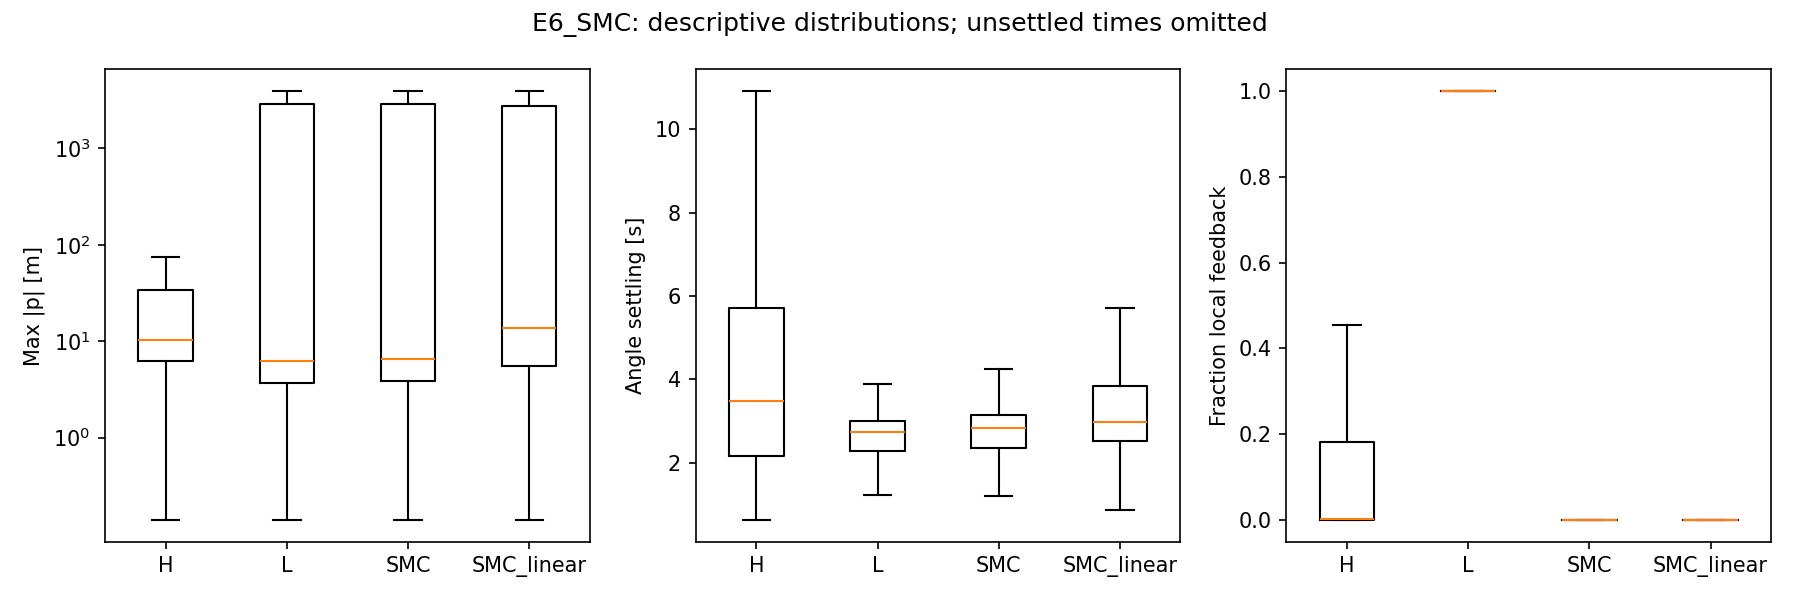

Values plotted in this chart, from the file beside it:
episodes, seed, arm, ic_set, seconds, field, n, n_observed, q00, q25, q50, q75, q95, q100
3500, 0, H, input_delay_A, 14.0, max_abs_p, 6, 6, 0.799, 2.829, 6.281, 7.752, 8.531, 8.781
3500, 0, H, input_delay_A, 14.0, final_p, 6, 6, -6.363, -5.169, -1.545, 0.8494, 1.42, 1.517
3500, 0, H, input_delay_A, 14.0, angle_settle_seconds, 6, 0, , , , , , 
3500, 0, H, input_delay_A, 14.0, full_settle_seconds, 6, 0, , , , , , 
3500, 0, H, input_delay_A, 14.0, max_abs_u, 6, 6, 10.0, 10.0, 10.0, 10.0, 10.0, 10.0
3500, 0, H, input_delay_A, 14.0, input_limit_seconds, 6, 6, 0.02, 0.115, 0.35, 0.555, 0.845, 0.94
3500, 0, H, input_delay_A, 14.0, local_fraction, 6, 6, 0.0, 0.04679, 0.2071, 0.2432, 0.3214, 0.3471
3500, 0, H, input_delay_A, 14.0, switch_toggles, 6, 6, 0.0, 18.75, 78.5, 103.0, 144.5, 158.0
3500, 0, H, input_delay_C50, 14.0, max_abs_p, 50, 50, 1.365, 4.117, 7.037, 8.255, 121.9, 1304
3500, 0, H, input_delay_C50, 14.0, final_p, 50, 50, -81.68, -1.941, 0.7102, 2.473, 6.418, 1304
3500, 0, H, input_delay_C50, 14.0, angle_settle_seconds, 50, 0, , , , , , 
3500, 0, H, input_delay_C50, 14.0, full_settle_seconds, 50, 0, , , , , , 
3500, 0, H, input_delay_C50, 14.0, max_abs_u, 50, 50, 10.0, 10.0, 10.0, 10.0, 10.0, 10.0
3500, 0, H, input_delay_C50, 14.0, input_limit_seconds, 50, 50, 0.02, 0.35, 0.61, 1.06, 4.473, 7.54
3500, 0, H, input_delay_C50, 14.0, local_fraction, 50, 50, 0.0, 0.01214, 0.1171, 0.2104, 0.3255, 0.4857
3500, 0, H, input_delay_C50, 14.0, switch_toggles, 50, 50, 0.0, 9.5, 45.5, 87.75, 118.2, 181.0
3500, 0, H, length_minus25_A, 14.0, max_abs_p, 6, 6, 0.5194, 0.8942, 2.212, 6.364, 7.923, 8.003
3500, 0, H, length_minus25_A, 14.0, final_p, 6, 6, -2.974, -0.0292, -0.0003311, 0.05807, 1.399, 1.84
3500, 0, H, length_minus25_A, 14.0, angle_settle_seconds, 6, 4, 1.46, 1.535, 2.35, 3.755, 5.231, 5.6
3500, 0, H, length_minus25_A, 14.0, full_settle_seconds, 6, 2, 10.52, 10.59, 10.66, 10.73, 10.79, 10.8
3500, 0, H, length_minus25_A, 14.0, max_abs_u, 6, 6, 5.445, 6.909, 8.482, 10.0, 10.0, 10.0
3500, 0, H, length_minus25_A, 14.0, input_limit_seconds, 6, 6, 0.0, 0.0, 0.01, 0.365, 0.795, 0.9
3500, 0, H, length_minus25_A, 14.0, local_fraction, 6, 6, 0.1329, 0.3086, 0.8057, 0.9096, 0.9432, 0.9471
3500, 0, H, length_minus25_A, 14.0, switch_toggles, 6, 6, 7.0, 9.0, 15.0, 33.0, 61.0, 69.0
3500, 0, H, length_minus25_C50, 14.0, max_abs_p, 50, 50, 0.5763, 6.367, 7.114, 8.614, 19.16, 1414
3500, 0, H, length_minus25_C50, 14.0, final_p, 50, 50, -7.05, -2.179, 0.04856, 2.747, 4.41, 1414
3500, 0, H, length_minus25_C50, 14.0, angle_settle_seconds, 50, 12, 0.68, 2.385, 4.63, 7.815, 9.27, 9.82
3500, 0, H, length_minus25_C50, 14.0, full_settle_seconds, 50, 1, 10.44, 10.44, 10.44, 10.44, 10.44, 10.44
3500, 0, H, length_minus25_C50, 14.0, max_abs_u, 50, 50, 8.265, 10.0, 10.0, 10.0, 10.0, 10.0
3500, 0, H, length_minus25_C50, 14.0, input_limit_seconds, 50, 50, 0.0, 0.345, 0.6, 0.95, 2.151, 6.4
3500, 0, H, length_minus25_C50, 14.0, local_fraction, 50, 50, 0.0, 0.01643, 0.08857, 0.3336, 0.8977, 0.9686
3500, 0, H, length_minus25_C50, 14.0, switch_toggles, 50, 50, 0.0, 8.0, 26.0, 39.0, 53.55, 56.0
3500, 0, H, length_plus25_A, 14.0, max_abs_p, 6, 6, 0.703, 1.147, 2.96, 6.969, 9.124, 9.487
3500, 0, H, length_plus25_A, 14.0, final_p, 6, 6, -1.728, -0.03211, -0.0009987, 0.2633, 2.53, 3.257
3500, 0, H, length_plus25_A, 14.0, angle_settle_seconds, 6, 4, 1.82, 1.955, 2.55, 4.58, 8.132, 9.02
3500, 0, H, length_plus25_A, 14.0, full_settle_seconds, 6, 0, , , , , , 
3500, 0, H, length_plus25_A, 14.0, max_abs_u, 6, 6, 4.975, 5.899, 7.385, 9.451, 10.0, 10.0
3500, 0, H, length_plus25_A, 14.0, input_limit_seconds, 6, 6, 0.0, 0.0, 0.0, 0.495, 1.035, 1.16
3500, 0, H, length_plus25_A, 14.0, local_fraction, 6, 6, 0.02571, 0.2796, 0.68, 0.9132, 0.945, 0.95
3500, 0, H, length_plus25_A, 14.0, switch_toggles, 6, 6, 5.0, 9.0, 12.5, 30.25, 54.5, 61.0
3500, 0, H, length_plus25_C50, 14.0, max_abs_p, 50, 50, 0.247, 3.505, 7.199, 9.415, 1346, 2265
3500, 0, H, length_plus25_C50, 14.0, final_p, 50, 50, -5.808, -2.52, -0.001562, 2.422, 1346, 2265
3500, 0, H, length_plus25_C50, 14.0, angle_settle_seconds, 50, 16, 1.04, 2.655, 3.63, 5.07, 9.285, 10.92
3500, 0, H, length_plus25_C50, 14.0, full_settle_seconds, 50, 5, 4.44, 6.16, 8.0, 9.66, 10.67, 10.92
3500, 0, H, length_plus25_C50, 14.0, max_abs_u, 50, 50, 8.792, 10.0, 10.0, 10.0, 10.0, 10.0
3500, 0, H, length_plus25_C50, 14.0, input_limit_seconds, 50, 50, 0.0, 0.42, 0.63, 1.01, 7.035, 7.3
3500, 0, H, length_plus25_C50, 14.0, local_fraction, 50, 50, 0.0, 0.02929, 0.09643, 0.6014, 0.886, 0.9714
3500, 0, H, length_plus25_C50, 14.0, switch_toggles, 50, 50, 0.0, 3.25, 23.5, 34.75, 47.0, 63.0
3500, 0, H, mass_minus25_A, 14.0, max_abs_p, 6, 6, 0.5634, 0.9002, 2.042, 6.478, 8.799, 9.096
3500, 0, H, mass_minus25_A, 14.0, final_p, 6, 6, -1.346, -0.02681, 0.0001952, 0.03897, 1.394, 1.842
3500, 0, H, mass_minus25_A, 14.0, angle_settle_seconds, 6, 4, 1.6, 1.69, 2.37, 3.2, 3.632, 3.74
3500, 0, H, mass_minus25_A, 14.0, full_settle_seconds, 6, 0, , , , , , 
3500, 0, H, mass_minus25_A, 14.0, max_abs_u, 6, 6, 5.674, 6.954, 9.818, 10.0, 10.0, 10.0
3500, 0, H, mass_minus25_A, 14.0, input_limit_seconds, 6, 6, 0.0, 0.0, 0.02, 0.4, 0.64, 0.68
3500, 0, H, mass_minus25_A, 14.0, local_fraction, 6, 6, 0.1714, 0.4036, 0.8379, 0.9196, 0.9496, 0.9529
3500, 0, H, mass_minus25_A, 14.0, switch_toggles, 6, 6, 5.0, 8.0, 16.0, 39.0, 49.5, 51.0
3500, 0, H, mass_minus25_C50, 14.0, max_abs_p, 50, 50, 1.133, 6.291, 7.597, 9.095, 17.89, 2085
3500, 0, H, mass_minus25_C50, 14.0, final_p, 50, 50, -6.21, -2.342, -0.004756, 2.486, 3.97, 2085
3500, 0, H, mass_minus25_C50, 14.0, angle_settle_seconds, 50, 17, 1.52, 2.9, 6.42, 8.3, 9.652, 9.94
3500, 0, H, mass_minus25_C50, 14.0, full_settle_seconds, 50, 0, , , , , , 
... 2,340 more rows
